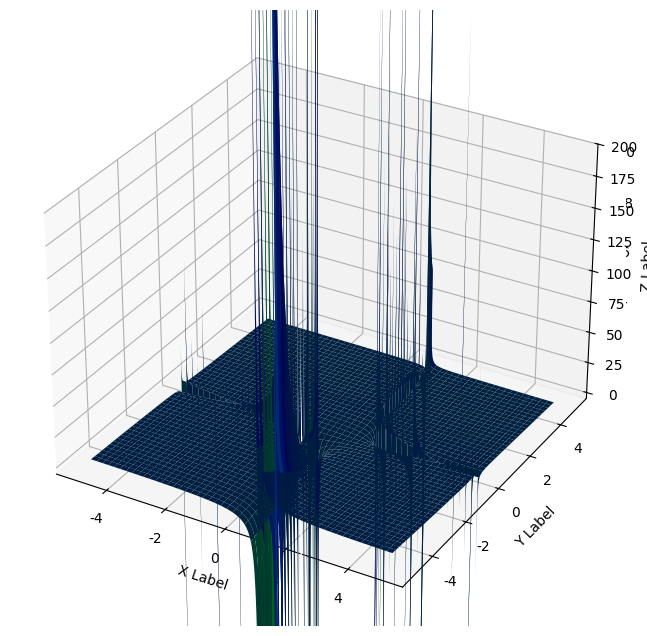

The matplotlib source for this figure:
# %%
import matplotlib.pyplot as plt
import numpy as np
from mpl_toolkits.mplot3d import Axes3D
from pylab import mpl

mpl.rcParams['font.sans-serif'] = ['SimHei']  # 指定默认字体
mpl.rcParams['axes.unicode_minus'] = False  # 解决保存图像是负号'-'显示为方块的问题

# %%


def f(x, y):
    return ((x**2) - (y**3) + (6*x*(y**2)) - 12) / (5*y - 7*x*y + 3)


fig = plt.figure(0, figsize=(8, 8))
ax = fig.add_subplot(111, projection='3d')
x = y = np.linspace(-5.0, 5.0, 1001)#生成x和y坐标刻度
X, Y = np.meshgrid(x, y)#生成构成（x,y）坐标点的X矩阵，Y矩阵
# %%
import numpy as np
from mpl_toolkits.mplot3d import Axes3D#调入三维图框工具
import matplotlib.pyplot as plt#调入做图库
f=lambda x,y:((x**2)-(y**3)+(6*x*(y**2))-12)/(5*y-7*x*y+3)#定义函数
fig = plt.figure(0,dpi=120,figsize=(8,8))#定义画布大小
ax = fig.add_subplot(111, projection='3d')#定义画框
x = y = np.linspace(-5.0, 5.0, 1000)#生成x和y坐标刻度
X, Y = np.meshgrid(x, y)#生成构成（x,y）坐标点的X矩阵，Y矩阵
zs = np.array([f(x,y) for x,y in zip(np.ravel(X), np.ravel(Y))])#把X,Y矩阵压缩成真正的坐标点，并代入计算出函数值
Z = zs.reshape(Y.shape)
ax.plot_surface(X, Y, Z,cmap='ocean')#绘制表面图
ax.set_xlabel('X Label')#设置坐标轴标签
ax.set_ylabel('Y Label')
ax.set_zlabel('Z Label')
ax.set_zlim(-5,200)#设置z坐标刻度范围
plt.show()

# %%
x = (1, 2, 3)
X, Y = np.meshgrid(x, x)
print(X)
x = np.ravel(X)
print(x)

# %%
a = 'ojbk'
print(a[::-1])
# %%
data = np.arange(16).reshape(4, 4)
data[np.ix_([1,3], [3,1])]
